Run: headless pygame with SDL's dummy video driver; simulated clock (each Clock.tick advances the game by its frame time, no real sleeping); random seed 0; keys injected as events and as key.get_pressed() state; mouse plan: one left click at the window centre at the start of phase 2, then a move to the lower-right quarter at the start of phase 3; restart key RETURN tapped at the start of phases 3 and 4.
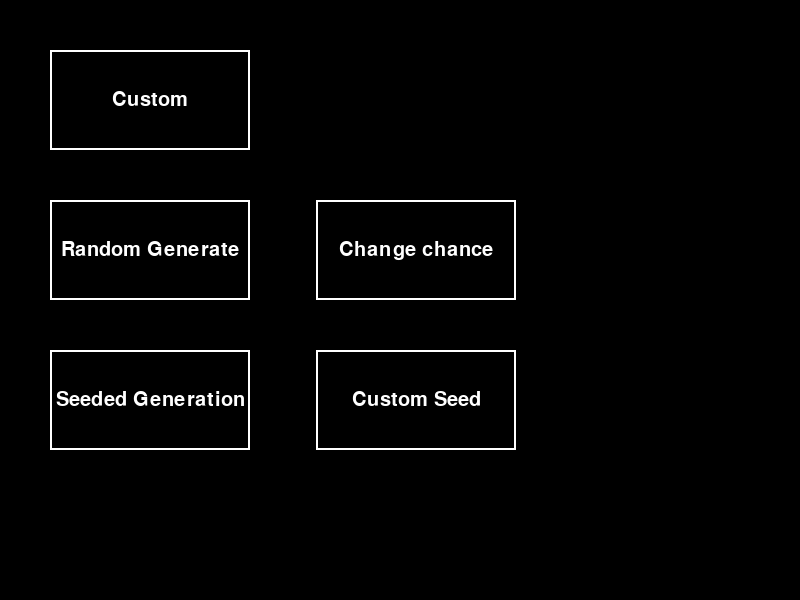
Frame 1 of 4 · flips 1–60 · no input
Frame 2 of 4 · flips 61–180 · clicked the window centre · tapped SPACE, RETURN · held RIGHT (→), D · screen unchanged from frame 1, image omitted
Frame 3 of 4 · flips 181–300 · moved the mouse to the lower-right quarter · tapped RETURN · held DOWN (↓), S · screen unchanged from frame 2, image omitted
Frame 4 of 4 · flips 301–420 · tapped RETURN · held LEFT (←), A, UP (↑), W · screen unchanged from frame 3, image omitted

The pygame program that drew these frames:

import pygame
import random


pygame.init()

WIDTH = 800
HEIGHT = 600
CELL_SIZE = 20

BLACK = (0, 0, 0)
GRAY = (100, 100, 100)
WHITE = (255, 255, 255)

MENU_FONT = pygame.font.SysFont('Cooper black', 30)

rows = WIDTH // CELL_SIZE
columns = HEIGHT // CELL_SIZE

screen = pygame.display.set_mode((WIDTH, HEIGHT))
background_color = (0, 0, 0)

pygame.key.set_repeat(10)
game_clock = pygame.time.Clock()


def check_neighbours(x_pos, y_pos, grid):
    neighbour_count = 0
    for i in range(-1, 2):
        for j in range(-1, 2):
            try:
                if 0 <= x_pos + i <= len(grid) and 0 <= y_pos + j <= len(grid[0]):
                    if grid[x_pos + i][y_pos + j] == 1 or grid[x_pos + i][y_pos + j] == 2:
                        neighbour_count += 1

            except IndexError:
                continue

    return neighbour_count if grid[x_pos][y_pos] != 1 else neighbour_count - 1


def finish_generation(grid):
    cell_values = {
        0: 0,  # dead
        1: 1,  # alive
        2: 0,  # about to die
        3: 1   # to become alive
    }

    alive_count = 0

    for row_index in range(len(grid)):
        for col_index in range(len(grid[0])):
            grid[row_index][col_index] = cell_values[grid[row_index][col_index]]
            if grid[row_index][col_index] == 1:
                alive_count += 1

    return grid, alive_count


def run_generation(grid):
    for row_index in range(len(grid)):
        for col_index in range(len(grid[0])):
            cell_neighbours_count = check_neighbours(row_index, col_index, grid)
            if cell_neighbours_count < 2 and grid[row_index][col_index] == 1:
                grid[row_index][col_index] = 2
            elif cell_neighbours_count == 3 and grid[row_index][col_index] == 0:
                grid[row_index][col_index] = 3
            elif cell_neighbours_count >= 4 and grid[row_index][col_index] == 1:
                grid[row_index][col_index] = 2

    return grid


def draw_grid(grid):
    for row_index in range(len(grid)):
        for col_index in range(len(grid[0])):
            if grid[row_index][col_index] == 1:
                pygame.draw.rect(screen, WHITE, (row_index*CELL_SIZE, col_index*CELL_SIZE,
                                                 CELL_SIZE, CELL_SIZE))

    for horizontal_pos in range(0, WIDTH, CELL_SIZE):
        pygame.draw.line(screen, GRAY, (horizontal_pos, 0), (horizontal_pos, HEIGHT))

    for vertical_pos in range(0, HEIGHT, CELL_SIZE):
        pygame.draw.line(screen, GRAY, (0, vertical_pos), (WIDTH, vertical_pos))


def update_screen(grid):
    screen.fill(BLACK)
    draw_grid(grid)
    pygame.display.update()


def draw_button(x, y, width, height, text, color):
    pygame.draw.rect(screen, color, (x, y, width, height), 2)
    text_img = MENU_FONT.render(text, True, color)
    text_width = text_img.get_width()
    screen.blit(text_img,
                (x + width // 2 - text_width // 2,
                 y + height // 2 - text_img.get_height() // 2))

    return pygame.Rect(x, y, width, height)


def draw_custom_grid(grid):
    screen.fill(BLACK)

    pos = pygame.mouse.get_pos()

    if pygame.mouse.get_pressed(3)[0] == 1:
        x = pos[0] // CELL_SIZE
        y = pos[1] // CELL_SIZE
        grid[x][y] = 1

    if pygame.mouse.get_pressed(3)[2] == 1:
        x = pos[0] // CELL_SIZE
        y = pos[1] // CELL_SIZE
        grid[x][y] = 0

    for row_index in range(len(grid)):
        for col_index in range(len(grid[0])):
            if grid[row_index][col_index] == 1:
                pygame.draw.rect(screen, WHITE, (row_index*CELL_SIZE, col_index*CELL_SIZE,
                                                 CELL_SIZE, CELL_SIZE))

    return grid


def generate_grid(rows, columns, chance):
    grid = [[0 for i in range(columns)] for j in range(rows)]
    for row in range(len(grid)):
        for col in range(len(grid[0])):
            grid[row][col] = 1 if random.randint(0, chance) == 1 else 0

    return grid


def button_collision(x, y, width, height, text, pos):
    custom_button = draw_button(x, y, width, height, text, WHITE)
    if custom_button.collidepoint(pos):
        if pygame.mouse.get_pressed(3)[0] == 1:
            return text

    return 0


def draw_menu():
    screen.fill(BLACK)
    pos = pygame.mouse.get_pos()
    WIDTH = 800
    HEIGHT = 600

    selected = 0

    x_shift = WIDTH // 3
    y_shift = HEIGHT // 4

    x = 50
    y = 50
    width = WIDTH // 4
    height = HEIGHT // 6
    if selected == 0:
        selected = button_collision(x, y, width, height, 'Custom', pos)

    y += y_shift
    if selected == 0:
        selected = button_collision(x, y, width, height, 'Random Generate', pos)

    x += x_shift
    if selected == 0:
        selected = button_collision(x, y, width, height, 'Change chance', pos)

    x -= x_shift
    y += y_shift
    if selected == 0:
        selected = button_collision(x, y, width, height, 'Seeded Generation', pos)

    x += x_shift
    if selected == 0:
        selected = button_collision(x, y, width, height, 'Custom Seed', pos)

    pygame.display.update()
    return selected


def draw_text(msg, y, font_size, color):
    screen.fill(BLACK)

    font = pygame.font.Font(None, font_size)
    text = font.render(msg, True, color)
    text_rect = text.get_rect(center=(WIDTH//2, y))
    screen.blit(text, text_rect)

    pygame.display.update()


def main():
    grid = None
    user_seed = ''
    user_chance = ''
    selected = 0
    custom_seed = False
    run_custom_seed_generation = False
    custom_chance = False
    game_over = False
    generated_seed = None
    generation = 0

    while not game_over:
        for event in pygame.event.get():

            if event.type == pygame.QUIT:
                game_over = True

            if event.type == pygame.KEYDOWN:
                if event.key == pygame.K_ESCAPE:
                    game_over = True

                if event.key == pygame.K_RETURN:
                    if selected == 'Custom':
                        selected = None

                    if custom_seed:
                        selected = None
                        run_custom_seed_generation = True

                    if custom_chance:
                        selected = None
                        if user_chance != '':
                            grid = generate_grid(rows, columns, int(user_chance)-1)
                        else:
                            game_over = True

            if event.type == pygame.KEYUP:
                if custom_seed:
                    if event.unicode in '0123456789':
                        user_seed += event.unicode

                if custom_chance:
                    if event.unicode in '0123456789':
                        user_chance += event.unicode

                if event.key == pygame.K_BACKSPACE:
                    user_seed = user_seed[:-1] if user_seed != '' else ''
                    user_chance = user_chance[:-1] if user_chance != '' else ''

        if selected == 0:
            selected = draw_menu()

        elif selected == 'Custom':
            if not grid:
                grid = [[0 for i in range(columns)] for j in range(rows)]
            grid = draw_custom_grid(grid)

        elif selected == 'Random Generate':
            if not grid:
                grid = generate_grid(rows, columns, 1)

        elif selected == 'Seeded Generation':
            if not generated_seed:
                generated_seed = random.randint(0, 100)
                random.seed(generated_seed)
                print(f'Generating on seed {generated_seed}')

            if not grid:
                grid = generate_grid(rows, columns, 1)

        elif selected == 'Custom Seed':
            custom_seed = True
            draw_text(f'On seed {user_seed}', HEIGHT//2, 40, WHITE)

        elif selected == 'Change chance':
            custom_chance = True
            draw_text(f'1 in {user_chance}', HEIGHT//2, 40, WHITE)

        if run_custom_seed_generation:
            try:
                user_seed = int(user_seed)
                random.seed(user_seed)

                if not grid:
                    print(f'Generating on seed {user_seed}')
                    grid = generate_grid(rows, columns, 1)

            except:
                user_seed = ''
                selected = 'Custom Seed'
                run_custom_seed_generation = False

        if grid:
            if selected != 'Custom':
                new_gen = run_generation(grid)
                grid, alive_count = finish_generation(new_gen)
                generation += 1

                if alive_count == 0:
                    game_over = True

                game_clock.tick(5)

            else:
                game_clock.tick(100)

            update_screen(grid)

        else:
            game_clock.tick(100)

        pygame.display.set_caption(f'Game of life: GENERATION {generation}')


if __name__ == '__main__':
    main()
